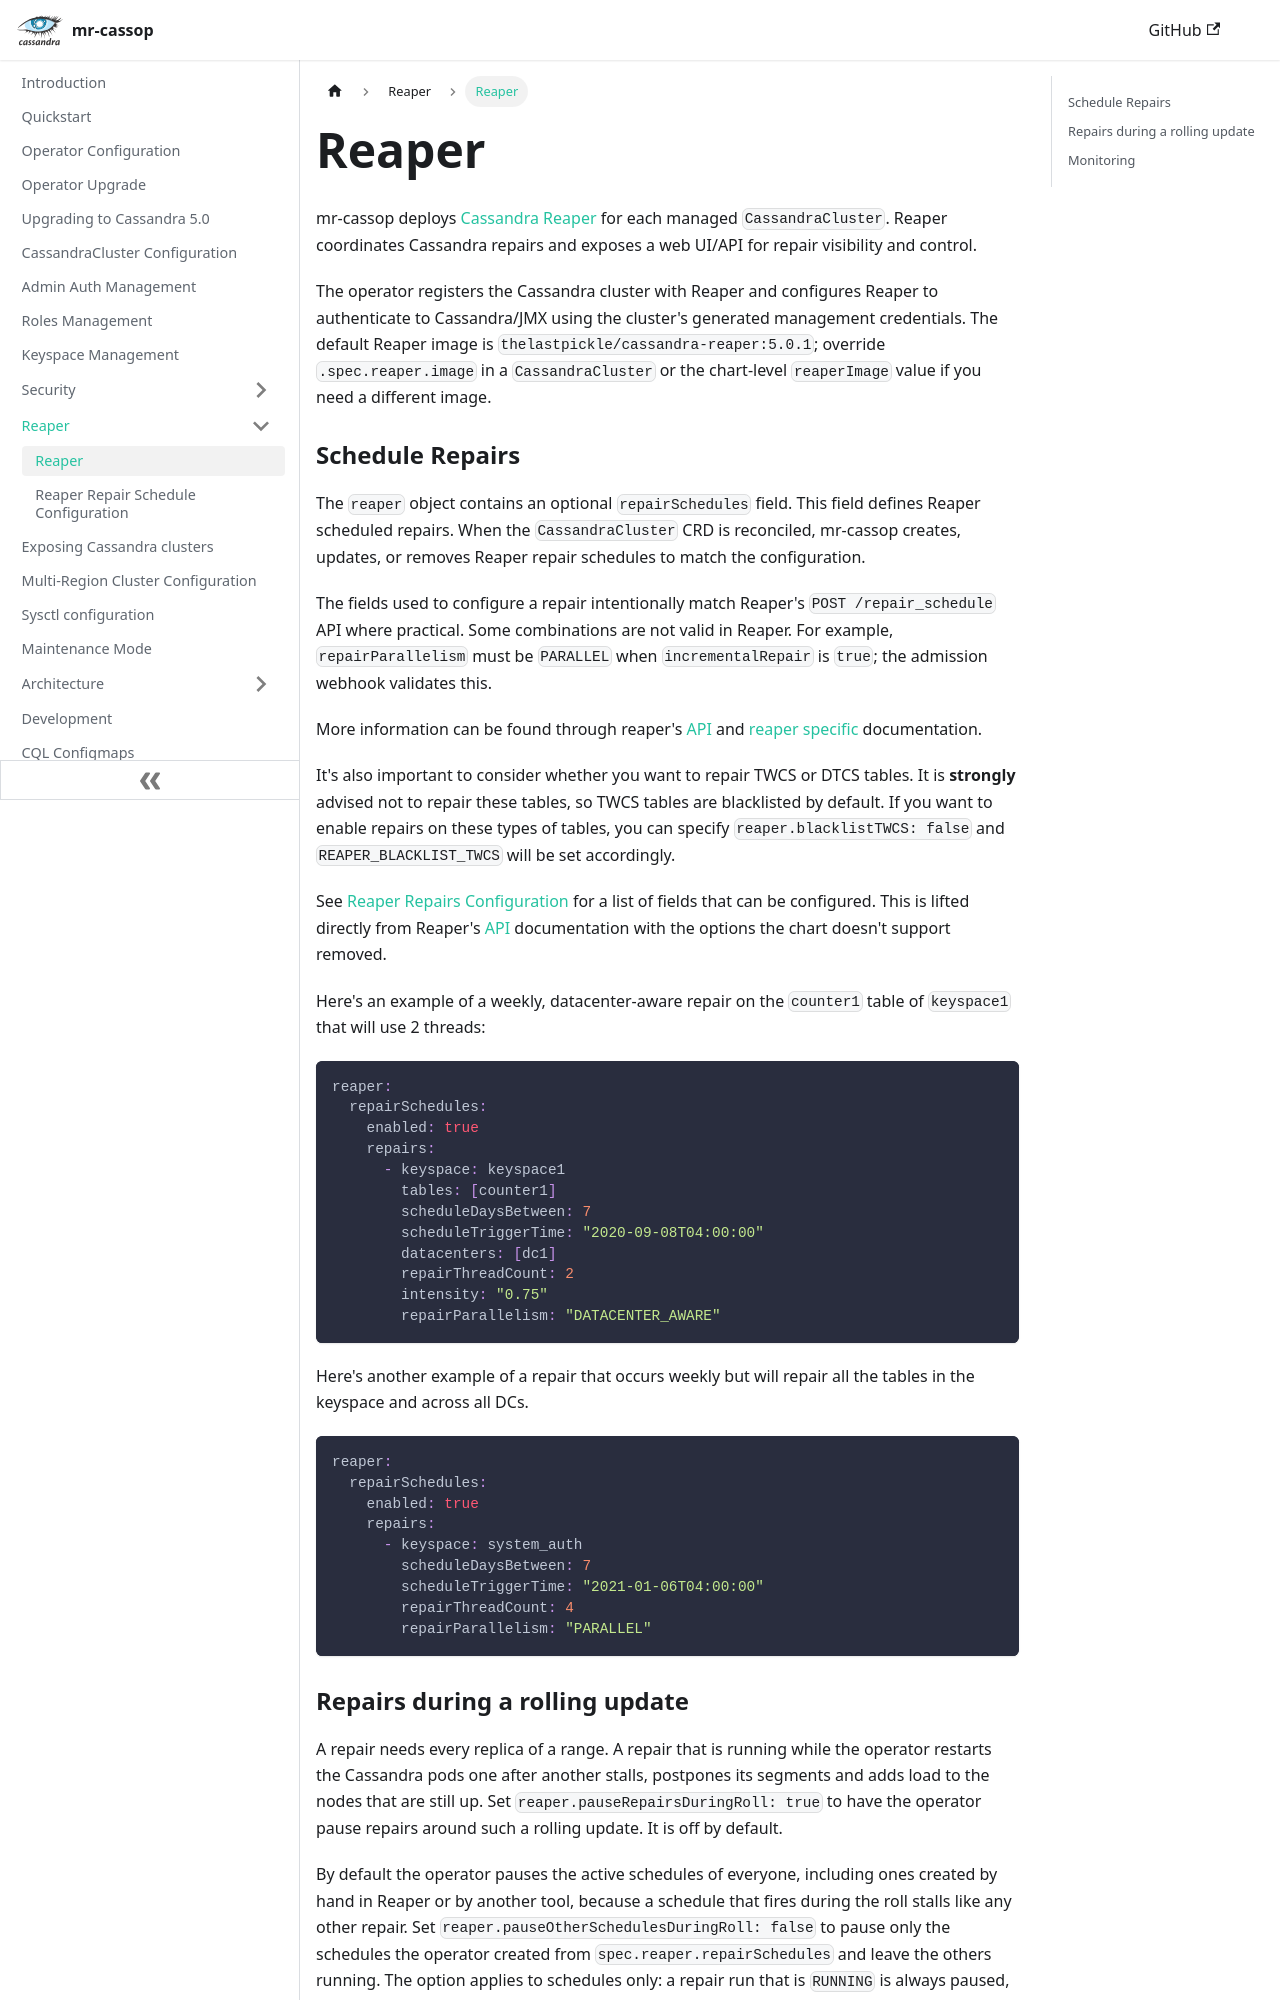

repository: cin/mr-cassop · page: reaper/index.html · generator: docusaurus

---
title: Reaper
slug: /reaper
---

mr-cassop deploys [Cassandra Reaper](http://cassandra-reaper.io/) for each managed `CassandraCluster`. Reaper coordinates Cassandra repairs and exposes a web UI/API for repair visibility and control.

The operator registers the Cassandra cluster with Reaper and configures Reaper to authenticate to Cassandra/JMX using the cluster's generated management credentials. The default Reaper image is `thelastpickle/cassandra-reaper:5.0.1`; override `.spec.reaper.image` in a `CassandraCluster` or the chart-level `reaperImage` value if you need a different image.

### Schedule Repairs

The `reaper` object contains an optional `repairSchedules` field. This field defines Reaper scheduled repairs. When the `CassandraCluster` CRD is reconciled, mr-cassop creates, updates, or removes Reaper repair schedules to match the configuration.

The fields used to configure a repair intentionally match Reaper's `POST /repair_schedule` API where practical. Some combinations are not valid in Reaper. For example, `repairParallelism` must be `PARALLEL` when `incrementalRepair` is `true`; the admission webhook validates this.

More information can be found through reaper's [API](http://cassandra-reaper.io/docs/api/) and [reaper specific](http://cassandra-reaper.io/docs/configuration/reaper_specific/) documentation.

It's also important to consider whether you want to repair TWCS or DTCS tables. It is **strongly** advised not to repair these tables, so TWCS tables are blacklisted by default. If you want to enable repairs on these types of tables, you can specify `reaper.blacklistTWCS: false` and `REAPER_BLACKLIST_TWCS` will be set accordingly.

See [Reaper Repairs Configuration](reaper-repairs-configuration.md) for a list of fields that can be configured. This is lifted directly from Reaper's [API](http://cassandra-reaper.io/docs/api/) documentation with the options the chart doesn't support removed.

Here's an example of a weekly, datacenter-aware repair on the `counter1` table of `keyspace1` that will use 2 threads:
```yaml
reaper:
  repairSchedules:
    enabled: true
    repairs:
      - keyspace: keyspace1
        tables: [counter1]
        scheduleDaysBetween: 7
        scheduleTriggerTime: "2020-09-08T04:00:00"
        datacenters: [dc1]
        repairThreadCount: 2
        intensity: "0.75"
        repairParallelism: "DATACENTER_AWARE"
```

Here's another example of a repair that occurs weekly but will repair all the tables in the keyspace and across all DCs.
```yaml
reaper:
  repairSchedules:
    enabled: true
    repairs:
      - keyspace: system_auth
        scheduleDaysBetween: 7
        scheduleTriggerTime: "2021-01-06T04:00:00"
        repairThreadCount: 4
        repairParallelism: "PARALLEL"
```
